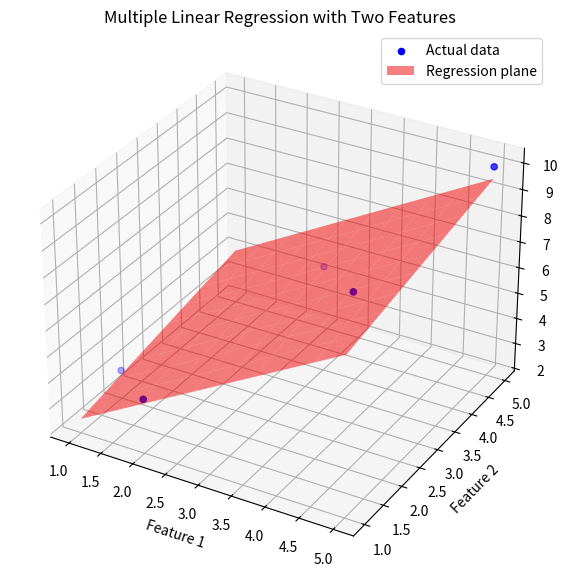

The matplotlib source for this figure:
import numpy as np
import matplotlib.pyplot as plt
from mpl_toolkits.mplot3d import Axes3D

# Sample dataset: 5 data points, 2 features
X = np.array([
    [1, 2],
    [2, 1],
    [3, 4],
    [4, 3],
    [5, 5]
])

y = np.array([3, 4, 6, 7, 10])  # Target values

# Add intercept (bias) term: column of 1s
X_b = np.c_[np.ones((X.shape[0], 1)), X]  # shape: (5, 3)

# Normal equation: beta = (X^T X)^(-1) X^T y
beta = np.linalg.inv(X_b.T.dot(X_b)).dot(X_b.T).dot(y)

# Predicted values
y_pred = X_b.dot(beta)

print("Beta Coefficients:", beta)

# 3D Plotting
fig = plt.figure(figsize=(10, 7))
ax = fig.add_subplot(111, projection='3d')

# Plot original data points
ax.scatter(X[:, 0], X[:, 1], y, color='blue', label='Actual data')

# Create a mesh grid for the regression plane
x_surf, y_surf = np.meshgrid(
    np.linspace(X[:, 0].min(), X[:, 0].max(), 10),
    np.linspace(X[:, 1].min(), X[:, 1].max(), 10)
)

# Calculate corresponding z values using the regression coefficients
z_surf = beta[0] + beta[1] * x_surf + beta[2] * y_surf

# Plot the regression plane
ax.plot_surface(x_surf, y_surf, z_surf, alpha=0.5, color='red', label='Regression plane')

# Labels and title
ax.set_xlabel('Feature 1')
ax.set_ylabel('Feature 2')
ax.set_zlabel('Target')
ax.set_title('Multiple Linear Regression with Two Features')

plt.legend()
plt.show()
